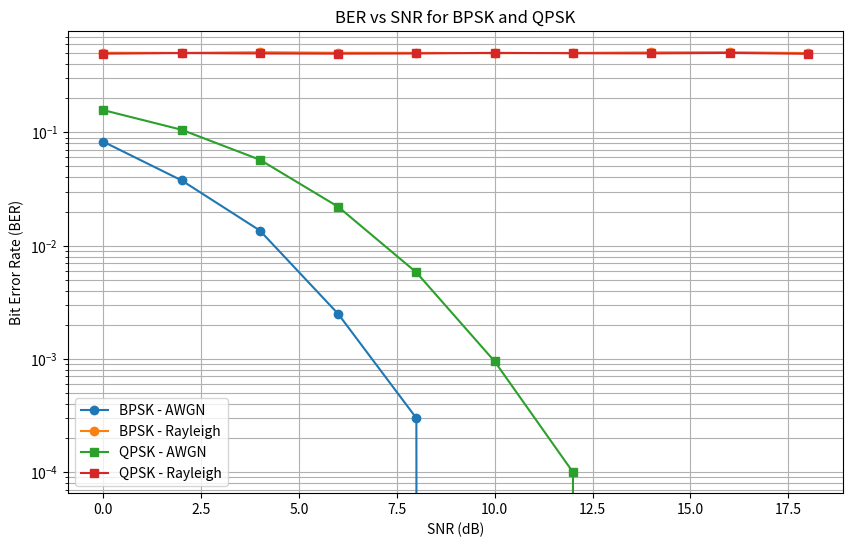

Generate this figure with matplotlib: (Note: this script raises an exception after producing the figure.)

import numpy as np
import matplotlib.pyplot as plt

def awgn_channel(signal, snr_db):
    snr_linear = 10**(snr_db / 10)
    noise_power = np.mean(np.abs(signal)**2) / snr_linear
    noise = np.sqrt(noise_power/2) * (np.random.randn(len(signal)) + 1j * np.random.randn(len(signal)))
    return signal + noise

def rayleigh_channel(signal):
    fading = (np.random.randn(len(signal)) + 1j * np.random.randn(len(signal))) / np.sqrt(2)
    return signal * fading

def ber_bpsk(snr_db, channel_type='AWGN'):
    bits = np.random.randint(0, 2, 10000)
    symbols = 2*bits - 1

    if channel_type == 'Rayleigh':
        symbols = rayleigh_channel(symbols)

    received = awgn_channel(symbols, snr_db)

    detected_bits = (received.real > 0).astype(int)
    ber = np.mean(detected_bits != bits)
    return ber

def ber_qpsk(snr_db, channel_type='AWGN'):
    bits = np.random.randint(0, 2, 20000)
    symbols = (2*bits[0::2]-1) + 1j*(2*bits[1::2]-1)

    if channel_type == 'Rayleigh':
        symbols = rayleigh_channel(symbols)

    received = awgn_channel(symbols, snr_db)

    detected_bits = np.zeros(2*len(symbols), dtype=int)
    detected_bits[0::2] = (received.real > 0).astype(int)
    detected_bits[1::2] = (received.imag > 0).astype(int)

    ber = np.mean(detected_bits != bits)
    return ber

def plot_ber_curves():
    snr_range = np.arange(0, 20, 2)
    ber_bpsk_awgn = [ber_bpsk(snr, 'AWGN') for snr in snr_range]
    ber_bpsk_rayleigh = [ber_bpsk(snr, 'Rayleigh') for snr in snr_range]
    ber_qpsk_awgn = [ber_qpsk(snr, 'AWGN') for snr in snr_range]
    ber_qpsk_rayleigh = [ber_qpsk(snr, 'Rayleigh') for snr in snr_range]

    plt.figure(figsize=(10, 6))
    plt.semilogy(snr_range, ber_bpsk_awgn, label='BPSK - AWGN', marker='o')
    plt.semilogy(snr_range, ber_bpsk_rayleigh, label='BPSK - Rayleigh', marker='o')
    plt.semilogy(snr_range, ber_qpsk_awgn, label='QPSK - AWGN', marker='s')
    plt.semilogy(snr_range, ber_qpsk_rayleigh, label='QPSK - Rayleigh', marker='s')

    plt.xlabel('SNR (dB)')
    plt.ylabel('Bit Error Rate (BER)')
    plt.title('BER vs SNR for BPSK and QPSK')
    plt.legend()
    plt.grid(True, which='both')
    plt.savefig('plots/ber_vs_snr.png')
    plt.show()

if __name__ == '__main__':
    plot_ber_curves()
